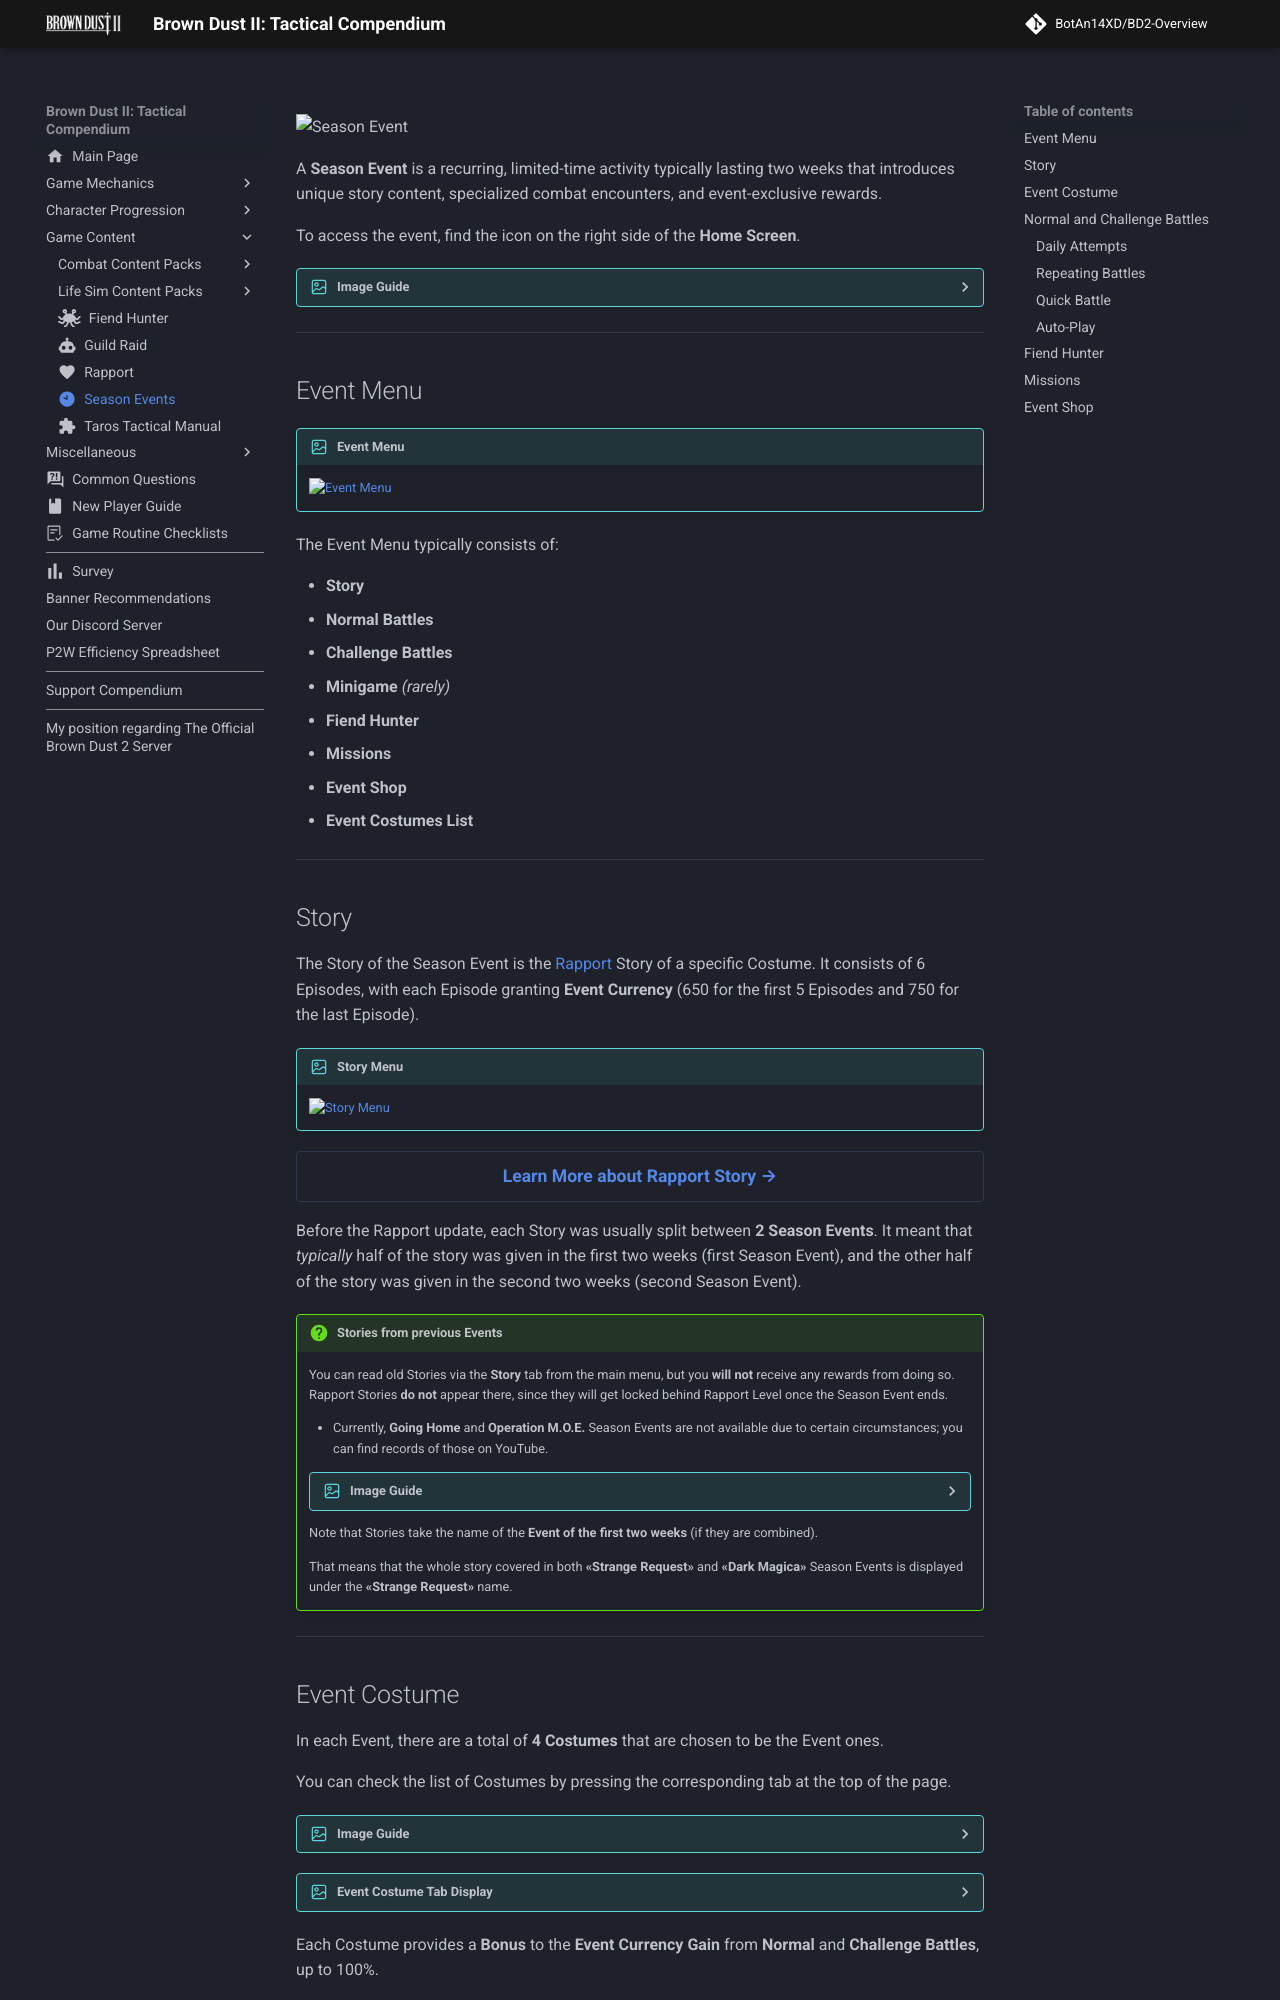

repository: BotAn14XD/BD2-Overview · page: content/events/index.html · generator: mkdocs

---
comments: true
image: assets/images/site-assets/events-banner.png
hero: assets/images/site-assets/index-pc-nav-18.avif
icon: material/clock-time-ten
---
![Season Event](../assets/images/site-assets/index-pc-nav-18.avif){: .card-header-img fetchpriority=high loading=eager}
# Season Events {: .sr-only }

A **Season Event** is a recurring, limited-time activity typically lasting two weeks that introduces unique story content, specialized combat encounters, and event-exclusive rewards.

To access the event, find the icon on the right side of the **Home Screen**.

??? image "Image Guide"
    ![Event Access Guide](../assets/images/season-event/access_guide.avif)

---

## Event Menu

!!! image "Event Menu"
    ![Event Menu](../assets/images/season-event/event_menu.avif)

The Event Menu typically consists of:

* **Story**
* **Normal Battles**
* **Challenge Battles**
* **Minigame** *(rarely)*
* **Fiend Hunter**
* **Missions**
* **Event Shop**
* **Event Costumes List**

---
